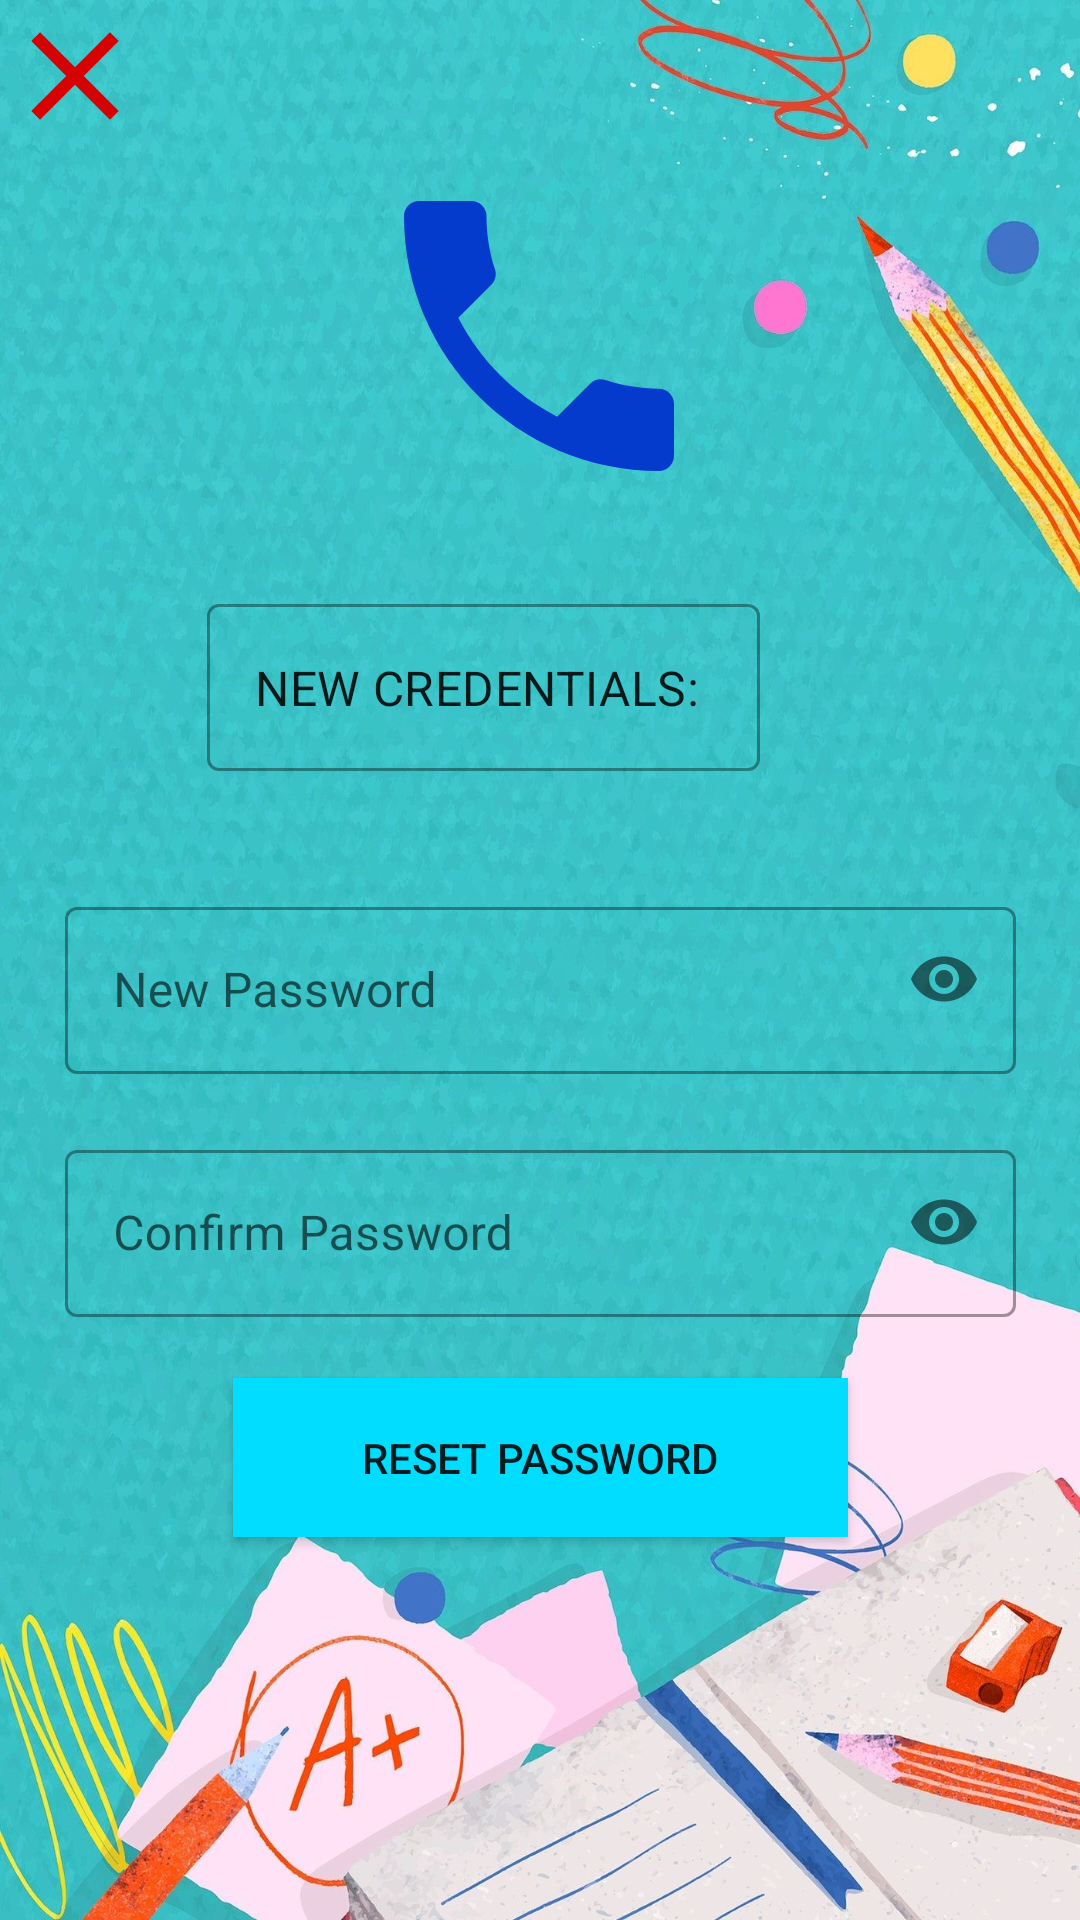

Layout XML and referenced resources for this Android screen:
<!-- AndroidManifest.xml: application theme Theme.RQuiz -->
<!-- res/layout/reset_password.xml -->
<?xml version="1.0" encoding="utf-8"?>
<androidx.constraintlayout.widget.ConstraintLayout xmlns:android="http://schemas.android.com/apk/res/android"
    xmlns:app="http://schemas.android.com/apk/res-auto"
    xmlns:tools="http://schemas.android.com/tools"
    android:layout_width="match_parent"
    android:layout_height="match_parent"
    android:background="@drawable/background_edu">

    <ImageView
        android:id="@+id/imageView3"
        android:layout_width="120dp"
        android:layout_height="120dp"
        android:layout_marginTop="52dp"
        android:src="@drawable/phone"
        app:layout_constraintEnd_toEndOf="parent"
        app:layout_constraintHorizontal_bias="0.498"
        app:layout_constraintStart_toStartOf="parent"
        app:layout_constraintTop_toTopOf="parent" />

    <ImageView
        android:id="@+id/closeF"
        android:layout_width="50dp"
        android:layout_height="50dp"
        android:src="@drawable/close"
        app:layout_constraintBottom_toTopOf="@+id/imageView3"
        app:layout_constraintStart_toStartOf="parent"
        app:layout_constraintTop_toTopOf="parent"
        app:layout_constraintVertical_bias="0.133" />

    <com.google.android.material.textfield.TextInputLayout
        android:id="@+id/textInputLayout"
        style="@style/Widget.MaterialComponents.TextInputLayout.OutlinedBox"
        android:layout_width="wrap_content"
        android:layout_height="wrap_content"
        android:layout_gravity="center"
        android:layout_marginEnd="96dp"
        android:layout_marginStart="8dp"
        android:layout_marginTop="24dp"
        app:layout_constraintEnd_toEndOf="parent"
        app:layout_constraintHorizontal_bias="0.853"
        app:layout_constraintStart_toStartOf="parent"
        app:layout_constraintTop_toBottomOf="@+id/imageView3">

        <com.google.android.material.textfield.TextInputEditText
            android:id="@+id/text_credentials"
            android:layout_width="wrap_content"
            android:layout_height="wrap_content"
            android:layout_gravity="center"
            android:inputType="textEmailAddress"
            android:text="NEW CREDENTIALS: " />
    </com.google.android.material.textfield.TextInputLayout>

    <com.google.android.material.textfield.TextInputLayout
        android:id="@+id/textInputLayout2"
        style="@style/Widget.MaterialComponents.TextInputLayout.OutlinedBox"
        android:layout_width="317dp"
        android:layout_height="wrap_content"
        android:layout_gravity="center"
        android:layout_marginEnd="20dp"
        android:layout_marginStart="20dp"
        android:layout_marginTop="40dp"
        app:layout_constraintEnd_toEndOf="parent"
        app:layout_constraintStart_toStartOf="parent"
        app:layout_constraintTop_toBottomOf="@+id/textInputLayout"
        app:passwordToggleEnabled="true">

        <com.google.android.material.textfield.TextInputEditText
            android:id="@+id/new_password"
            android:layout_width="317dp"
            android:layout_height="wrap_content"
            android:layout_gravity="center"
            android:hint="New Password"
            android:inputType="textPassword" />
    </com.google.android.material.textfield.TextInputLayout>

    <com.google.android.material.textfield.TextInputLayout
        android:id="@+id/textInputLayout3"
        style="@style/Widget.MaterialComponents.TextInputLayout.OutlinedBox"
        android:layout_width="317dp"
        android:layout_height="wrap_content"
        android:layout_gravity="center"
        android:layout_marginEnd="20dp"
        android:layout_marginStart="20dp"
        android:layout_marginTop="20dp"
        app:layout_constraintEnd_toEndOf="parent"
        app:layout_constraintStart_toStartOf="parent"
        app:layout_constraintTop_toBottomOf="@+id/textInputLayout2"
        app:passwordToggleEnabled="true">

        <com.google.android.material.textfield.TextInputEditText
            android:id="@+id/confirmPassword"
            android:layout_width="317dp"
            android:layout_height="wrap_content"
            android:layout_gravity="center"
            android:hint="Confirm Password"
            android:inputType="textPassword" />
    </com.google.android.material.textfield.TextInputLayout>

    <Button
        android:id="@+id/resetBtn"
        android:layout_width="205dp"
        android:layout_height="53dp"
        android:layout_marginBottom="8dp"
        android:layout_marginTop="8dp"
        android:background="@android:color/holo_blue_bright"
        android:onClick="resetBtn"
        android:text="Reset Password"
        app:layout_constraintBottom_toBottomOf="parent"
        app:layout_constraintEnd_toEndOf="parent"
        app:layout_constraintStart_toStartOf="parent"
        app:layout_constraintTop_toBottomOf="@+id/textInputLayout3"
        app:layout_constraintVertical_bias="0.094" />

</androidx.constraintlayout.widget.ConstraintLayout>
<!-- resources referenced by this layout -->
<resources>
  <!-- drawable background_edu: jpg bitmap (drawable, 447077 bytes) -->
  <!-- drawable close (drawable) -->
  <vector android:height="24dp" android:tint="#D40202"
      android:viewportHeight="24" android:viewportWidth="24"
      android:width="24dp" xmlns:android="http://schemas.android.com/apk/res/android">
      <path android:fillColor="@android:color/white" android:pathData="M19,6.41L17.59,5 12,10.59 6.41,5 5,6.41 10.59,12 5,17.59 6.41,19 12,13.41 17.59,19 19,17.59 13.41,12z"/>
  </vector>
  <!-- drawable phone (drawable) -->
  <vector android:height="24dp" android:tint="#043BCD"
      android:viewportHeight="24" android:viewportWidth="24"
      android:width="24dp" xmlns:android="http://schemas.android.com/apk/res/android">
      <path android:fillColor="@android:color/white" android:pathData="M6.62,10.79c1.44,2.83 3.76,5.14 6.59,6.59l2.2,-2.2c0.27,-0.27 0.67,-0.36 1.02,-0.24 1.12,0.37 2.33,0.57 3.57,0.57 0.55,0 1,0.45 1,1V20c0,0.55 -0.45,1 -1,1 -9.39,0 -17,-7.61 -17,-17 0,-0.55 0.45,-1 1,-1h3.5c0.55,0 1,0.45 1,1 0,1.25 0.2,2.45 0.57,3.57 0.11,0.35 0.03,0.74 -0.25,1.02l-2.2,2.2z"/>
  </vector>
  <style name="Theme.RQuiz" parent="Theme.MaterialComponents.DayNight.NoActionBar">
          
          <item name="colorPrimary">@color/purple_500</item>
          <item name="colorPrimaryVariant">@color/purple_700</item>
          <item name="colorOnPrimary">@color/white</item>
          
          <item name="colorSecondary">@color/teal_200</item>
          <item name="colorSecondaryVariant">@color/teal_700</item>
          <item name="colorOnSecondary">@color/black</item>
          
          <item name="android:statusBarColor" tools:targetApi="l">?attr/colorPrimaryVariant</item>
          
      </style>
  <!-- not gathered from this repository: default colours our renderer supplied (Android Studio template values) -->
  <color name="purple_500">#FF6200EE</color>
  <color name="purple_700">#FF3700B3</color>
  <color name="teal_200">#FF03DAC5</color>
  <color name="teal_700">#FF018786</color>
  <color name="black">#FF000000</color>
  <color name="white">#FFFFFFFF</color>
</resources>
